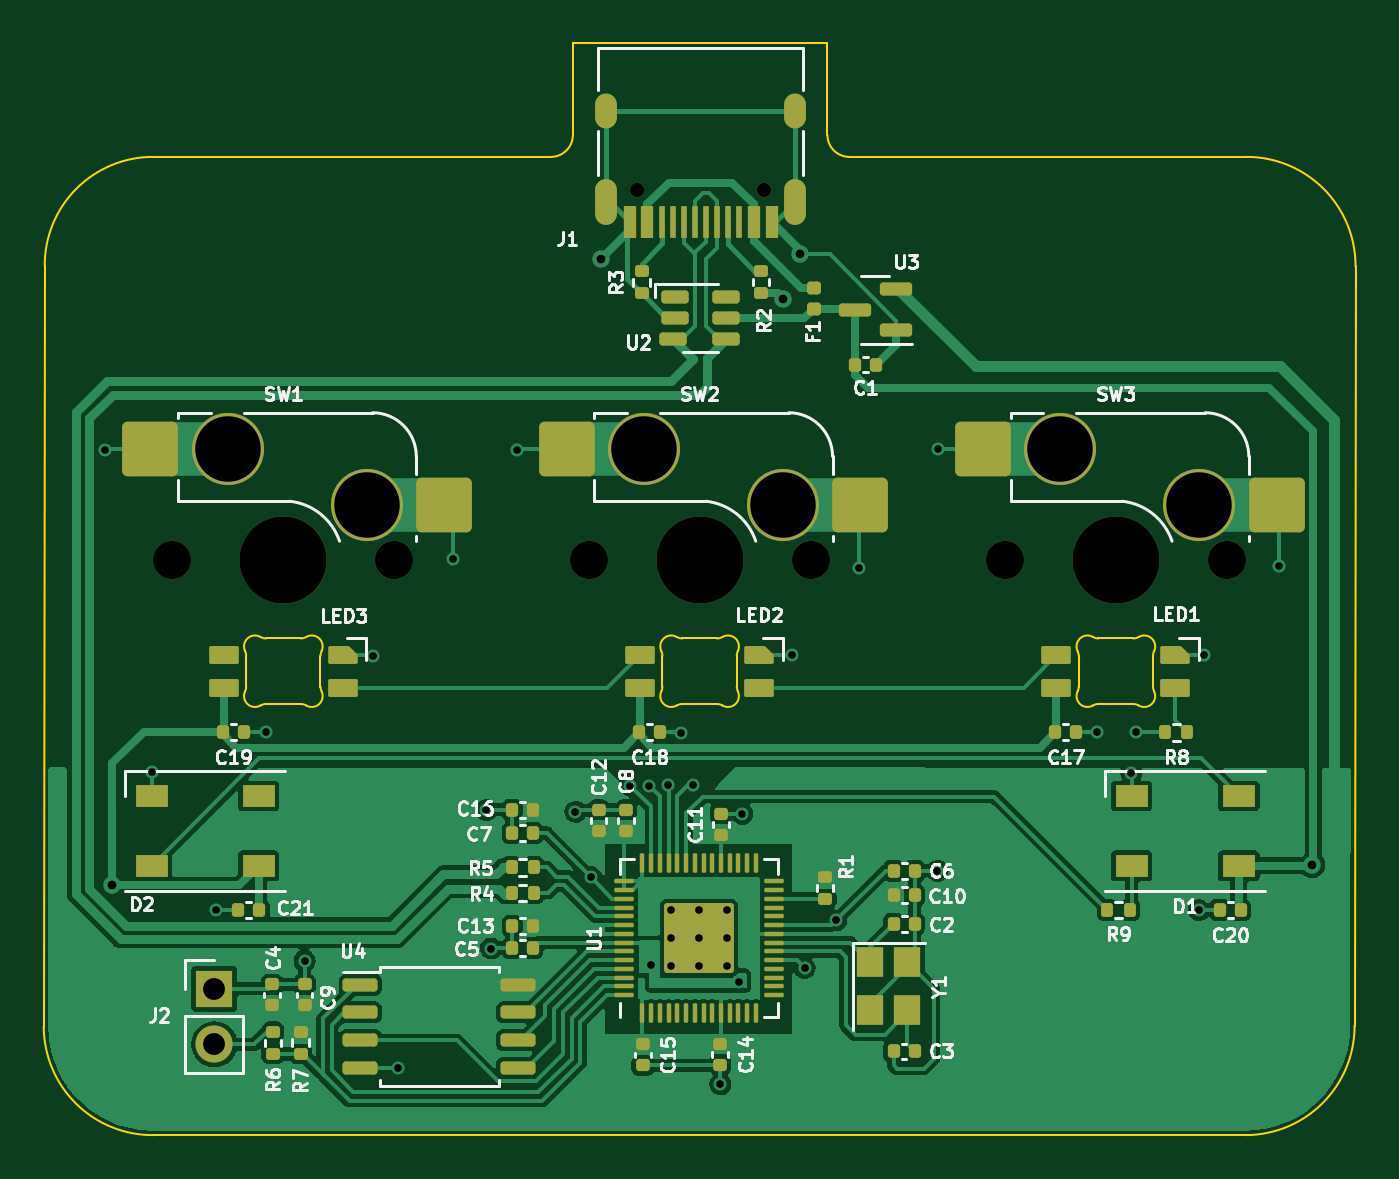
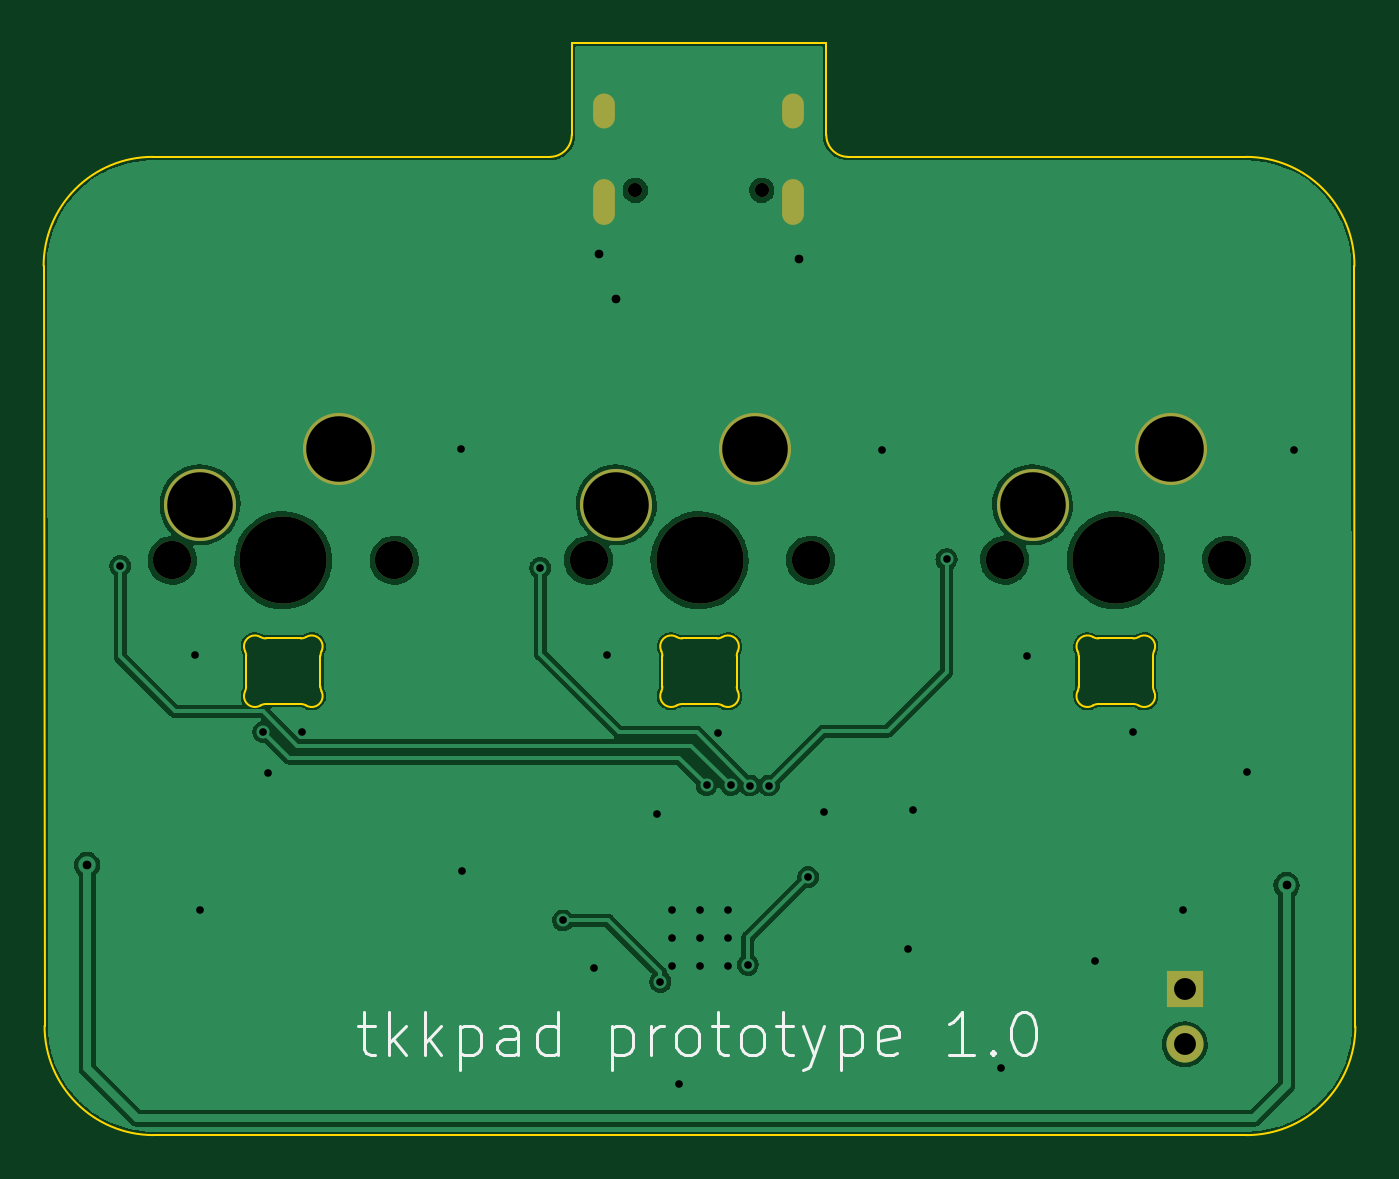
Circuit board: 11 layer files. Board 60.0 x 50.0 mm.
- bottom_copper: RP2040-3k-CuBottom.gbr (95829 bytes)
- top_copper: RP2040-3k-CuTop.gbr (132635 bytes)
- outline: RP2040-3k-EdgeCuts.gbr (4740 bytes)
- bottom_mask: RP2040-3k-MaskBottom.gbr (1367 bytes)
- top_mask: RP2040-3k-MaskTop.gbr (9621 bytes)
- drill: RP2040-3k-NPTH.drl (642 bytes)
- drill: RP2040-3k-PTH.drl (1700 bytes)
- paste: RP2040-3k-PasteBottom.gbr (456 bytes)
- paste: RP2040-3k-PasteTop.gbr (8823 bytes)
- bottom_silk: RP2040-3k-SilkBottom.gbr (6194 bytes)
- top_silk: RP2040-3k-SilkTop.gbr (50584 bytes)

=== bottom_copper: RP2040-3k-CuBottom.gbr (95829 bytes, source omitted) ===
=== top_copper: RP2040-3k-CuTop.gbr (132635 bytes, source omitted) ===
=== outline: RP2040-3k-EdgeCuts.gbr ===
%TF.GenerationSoftware,KiCad,Pcbnew,(6.0.5)*%
%TF.CreationDate,2022-06-18T03:20:08+08:00*%
%TF.ProjectId,RP2040-3k,52503230-3430-42d3-936b-2e6b69636164,rev?*%
%TF.SameCoordinates,Original*%
%TF.FileFunction,Profile,NP*%
%FSLAX46Y46*%
G04 Gerber Fmt 4.6, Leading zero omitted, Abs format (unit mm)*
G04 Created by KiCad (PCBNEW (6.0.5)) date 2022-06-18 03:20:08*
%MOMM*%
%LPD*%
G01*
G04 APERTURE LIST*
%TA.AperFunction,Profile*%
%ADD10C,0.100000*%
%TD*%
G04 APERTURE END LIST*
D10*
X89150000Y-35530000D02*
X77500000Y-35530000D01*
X58280000Y-40749949D02*
G75*
G03*
X53330000Y-45749528I9600J-4959751D01*
G01*
X89149979Y-39742893D02*
G75*
G03*
X90147107Y-40750000I1004221J-2907D01*
G01*
X53285000Y-80550000D02*
X53330000Y-45749528D01*
X76500000Y-40750000D02*
X58280000Y-40750000D01*
X90147107Y-40750000D02*
X108330000Y-40750000D01*
X77500000Y-35530000D02*
X77500000Y-39750000D01*
X53285024Y-80550000D02*
G75*
G03*
X58295000Y-85520000I4980476J10400D01*
G01*
X76500000Y-40750000D02*
G75*
G03*
X77500000Y-39750000I0J1000000D01*
G01*
X113320000Y-45740000D02*
X113276537Y-80520000D01*
X113320000Y-45740000D02*
G75*
G03*
X108330000Y-40750000I-4990000J0D01*
G01*
X108285000Y-85520002D02*
G75*
G03*
X113276537Y-80520000I-6930J4998462D01*
G01*
X89150000Y-35530000D02*
X89150000Y-39742893D01*
X108285000Y-85520000D02*
X58295000Y-85520000D01*
%TO.C,LED3*%
X62550376Y-63587159D02*
X62550376Y-64992843D01*
X63455923Y-65790000D02*
X65044828Y-65790000D01*
X65044827Y-62790001D02*
X63455923Y-62790001D01*
X65950374Y-64992843D02*
X65950374Y-63587159D01*
X62550366Y-63587158D02*
G75*
G03*
X62500891Y-63370281I-499391J158D01*
G01*
X62500893Y-65209722D02*
G75*
G03*
X62550376Y-64992843I-450548J216882D01*
G01*
X65999859Y-63370281D02*
G75*
G03*
X65950374Y-63587159I450505J-216876D01*
G01*
X62500891Y-65209721D02*
G75*
G03*
X63203664Y-65858300I450514J-216879D01*
G01*
X63203665Y-62721703D02*
G75*
G03*
X63455923Y-62790001I252260J431713D01*
G01*
X65999858Y-63370282D02*
G75*
G03*
X65297086Y-62721702I-450513J216880D01*
G01*
X63455922Y-65790001D02*
G75*
G03*
X63203664Y-65858300I3J-500009D01*
G01*
X65044827Y-62790001D02*
G75*
G03*
X65297086Y-62721702I-2J500009D01*
G01*
X65297086Y-65858299D02*
G75*
G03*
X65044828Y-65790000I-252261J-431710D01*
G01*
X65950374Y-64992844D02*
G75*
G03*
X65999859Y-65209721I499990J-1D01*
G01*
X63203664Y-62721704D02*
G75*
G03*
X62500891Y-63370281I-252258J-431700D01*
G01*
X65297085Y-65858300D02*
G75*
G03*
X65999859Y-65209721I252259J431701D01*
G01*
%TO.C,LED2*%
X85000374Y-64992843D02*
X85000374Y-63587159D01*
X81600376Y-63587159D02*
X81600376Y-64992843D01*
X84094827Y-62790001D02*
X82505923Y-62790001D01*
X82505923Y-65790000D02*
X84094828Y-65790000D01*
X81600366Y-63587158D02*
G75*
G03*
X81550891Y-63370281I-499391J158D01*
G01*
X85049859Y-63370281D02*
G75*
G03*
X85000374Y-63587159I450505J-216876D01*
G01*
X84347085Y-65858300D02*
G75*
G03*
X85049859Y-65209721I252259J431701D01*
G01*
X84347086Y-65858299D02*
G75*
G03*
X84094828Y-65790000I-252261J-431710D01*
G01*
X81550891Y-65209721D02*
G75*
G03*
X82253664Y-65858300I450514J-216879D01*
G01*
X82505922Y-65790001D02*
G75*
G03*
X82253664Y-65858300I3J-500009D01*
G01*
X84094827Y-62790001D02*
G75*
G03*
X84347086Y-62721702I-2J500009D01*
G01*
X82253665Y-62721703D02*
G75*
G03*
X82505923Y-62790001I252260J431713D01*
G01*
X82253664Y-62721704D02*
G75*
G03*
X81550891Y-63370281I-252258J-431700D01*
G01*
X81550893Y-65209722D02*
G75*
G03*
X81600376Y-64992843I-450548J216882D01*
G01*
X85000374Y-64992844D02*
G75*
G03*
X85049859Y-65209721I499990J-1D01*
G01*
X85049858Y-63370282D02*
G75*
G03*
X84347086Y-62721702I-450513J216880D01*
G01*
%TO.C,LED1*%
X103144827Y-62790001D02*
X101555923Y-62790001D01*
X100650376Y-63587159D02*
X100650376Y-64992843D01*
X104050374Y-64992843D02*
X104050374Y-63587159D01*
X101555923Y-65790000D02*
X103144828Y-65790000D01*
X104099859Y-63370281D02*
G75*
G03*
X104050374Y-63587159I450505J-216876D01*
G01*
X100600891Y-65209721D02*
G75*
G03*
X101303664Y-65858300I450514J-216879D01*
G01*
X103397086Y-65858299D02*
G75*
G03*
X103144828Y-65790000I-252261J-431710D01*
G01*
X104099858Y-63370282D02*
G75*
G03*
X103397086Y-62721702I-450513J216880D01*
G01*
X100600893Y-65209722D02*
G75*
G03*
X100650376Y-64992843I-450548J216882D01*
G01*
X101303664Y-62721704D02*
G75*
G03*
X100600891Y-63370281I-252258J-431700D01*
G01*
X103144827Y-62790001D02*
G75*
G03*
X103397086Y-62721702I-2J500009D01*
G01*
X104050374Y-64992844D02*
G75*
G03*
X104099859Y-65209721I499990J-1D01*
G01*
X101555922Y-65790001D02*
G75*
G03*
X101303664Y-65858300I3J-500009D01*
G01*
X100650366Y-63587158D02*
G75*
G03*
X100600891Y-63370281I-499391J158D01*
G01*
X101303665Y-62721703D02*
G75*
G03*
X101555923Y-62790001I252260J431713D01*
G01*
X103397085Y-65858300D02*
G75*
G03*
X104099859Y-65209721I252259J431701D01*
G01*
%TD*%
M02*

=== bottom_mask: RP2040-3k-MaskBottom.gbr ===
%TF.GenerationSoftware,KiCad,Pcbnew,(6.0.5)*%
%TF.CreationDate,2022-06-18T03:20:08+08:00*%
%TF.ProjectId,RP2040-3k,52503230-3430-42d3-936b-2e6b69636164,rev?*%
%TF.SameCoordinates,Original*%
%TF.FileFunction,Soldermask,Bot*%
%TF.FilePolarity,Negative*%
%FSLAX46Y46*%
G04 Gerber Fmt 4.6, Leading zero omitted, Abs format (unit mm)*
G04 Created by KiCad (PCBNEW (6.0.5)) date 2022-06-18 03:20:08*
%MOMM*%
%LPD*%
G01*
G04 APERTURE LIST*
%ADD10R,1.700000X1.700000*%
%ADD11O,1.700000X1.700000*%
%ADD12C,1.750000*%
%ADD13C,3.987800*%
%ADD14C,3.300000*%
%ADD15C,0.650000*%
%ADD16O,1.000000X1.600000*%
%ADD17O,1.000000X2.100000*%
G04 APERTURE END LIST*
D10*
%TO.C,J2*%
X61090000Y-78820000D03*
D11*
X61090000Y-81360000D03*
%TD*%
D12*
%TO.C,SW1*%
X59170375Y-59210000D03*
X69330375Y-59210000D03*
D13*
X64250375Y-59210000D03*
D14*
X68060375Y-56670000D03*
X61710375Y-54130000D03*
%TD*%
D12*
%TO.C,SW2*%
X88380375Y-59210000D03*
X78220375Y-59210000D03*
D13*
X83300375Y-59210000D03*
D14*
X87110375Y-56670000D03*
X80760375Y-54130000D03*
%TD*%
D12*
%TO.C,SW3*%
X107430375Y-59210000D03*
D13*
X102350375Y-59210000D03*
D12*
X97270375Y-59210000D03*
D14*
X106160375Y-56670000D03*
X99810375Y-54130000D03*
%TD*%
D15*
%TO.C,J1*%
X86233750Y-42287500D03*
X80453750Y-42287500D03*
D16*
X79023750Y-38637500D03*
X87663750Y-38637500D03*
D17*
X79023750Y-42817500D03*
X87663750Y-42817500D03*
%TD*%
M02*

=== top_mask: RP2040-3k-MaskTop.gbr (9621 bytes, source omitted) ===
=== drill: RP2040-3k-NPTH.drl ===
M48
; DRILL file {KiCad (6.0.5)} date Sat Jun 18 03:20:08 2022
; FORMAT={-:-/ absolute / inch / decimal}
; #@! TF.CreationDate,2022-06-18T03:20:08+08:00
; #@! TF.GenerationSoftware,Kicad,Pcbnew,(6.0.5)
; #@! TF.FileFunction,NonPlated,1,2,NPTH
FMAT,2
INCH
; #@! TA.AperFunction,NonPlated,NPTH,ComponentDrill
T1C0.0256
; #@! TA.AperFunction,NonPlated,NPTH,ComponentDrill
T2C0.0689
; #@! TA.AperFunction,NonPlated,NPTH,ComponentDrill
T3C0.1570
%
G90
G05
T1
X3.1675Y-1.6649
X3.395Y-1.6649
T2
X2.3295Y-2.3311
X2.7295Y-2.3311
X3.0795Y-2.3311
X3.4795Y-2.3311
X3.8295Y-2.3311
X4.2295Y-2.3311
T3
X2.5295Y-2.3311
X3.2795Y-2.3311
X4.0295Y-2.3311
T0
M30

=== drill: RP2040-3k-PTH.drl ===
M48
; DRILL file {KiCad (6.0.5)} date Sat Jun 18 03:20:08 2022
; FORMAT={-:-/ absolute / inch / decimal}
; #@! TF.CreationDate,2022-06-18T03:20:08+08:00
; #@! TF.GenerationSoftware,Kicad,Pcbnew,(6.0.5)
; #@! TF.FileFunction,Plated,1,2,PTH
FMAT,2
INCH
; #@! TA.AperFunction,Plated,PTH,ViaDrill
T1C0.0138
; #@! TA.AperFunction,Plated,PTH,ComponentDrill
T2C0.0138
; #@! TA.AperFunction,Plated,PTH,ViaDrill
T3C0.0157
; #@! TA.AperFunction,Plated,PTH,ComponentDrill
T4C0.0236
; #@! TA.AperFunction,Plated,PTH,ComponentDrill
T5C0.0394
; #@! TA.AperFunction,Plated,PTH,ComponentDrill
T6C0.1181
%
G90
G05
T1
X2.2079Y-2.1321
X2.2926Y-2.7128
X2.4077Y-2.9608
X2.4983Y-2.6409
X2.5679Y-3.053
X2.6902Y-2.5031
X2.7366Y-3.2453
X2.8345Y-2.3295
X2.8952Y-2.7814
X2.9035Y-3.0307
X2.9501Y-2.1321
X3.0559Y-2.784
X3.0839Y-2.902
X3.1543Y-2.737
X3.1888Y-2.737
X3.1925Y-3.0598
X3.2235Y-2.7358
X3.2463Y-2.6415
X3.2668Y-2.7366
X3.3171Y-3.2755
X3.3503Y-3.0905
X3.3567Y-2.7878
X3.4461Y-2.5022
X3.4689Y-3.0656
X3.5255Y-2.9802
X3.5668Y-2.3445
X3.7081Y-2.8904
X3.7089Y-2.1311
X3.9953Y-2.6409
X4.0573Y-2.7138
X4.0656Y-2.6406
X4.1794Y-2.9618
X4.1892Y-2.5012
X4.3235Y-2.3409
T2
X3.2285Y-2.962
X3.2285Y-3.0122
X3.2285Y-3.0624
X3.2787Y-2.962
X3.2787Y-3.0122
X3.2787Y-3.0624
X3.3289Y-2.962
X3.3289Y-3.0122
X3.3289Y-3.0624
T3
X2.2216Y-2.9166
X3.1012Y-1.7882
X3.43Y-1.86
X3.46Y-1.78
X4.3831Y-2.8801
T5
X2.4051Y-3.1031
X2.4051Y-3.2031
T6
X2.4295Y-2.1311
X2.6795Y-2.2311
X3.1795Y-2.1311
X3.4295Y-2.2311
X3.9295Y-2.1311
X4.1795Y-2.2311
T4
G00X3.1112Y-1.533
M15
G01X3.1112Y-1.5094
M16
G05
G00X3.1112Y-1.7074
M15
G01X3.1112Y-1.6641
M16
G05
G00X3.4513Y-1.533
M15
G01X3.4513Y-1.5094
M16
G05
G00X3.4513Y-1.7074
M15
G01X3.4513Y-1.6641
M16
G05
T0
M30

=== paste: RP2040-3k-PasteBottom.gbr ===
%TF.GenerationSoftware,KiCad,Pcbnew,(6.0.5)*%
%TF.CreationDate,2022-06-18T03:20:08+08:00*%
%TF.ProjectId,RP2040-3k,52503230-3430-42d3-936b-2e6b69636164,rev?*%
%TF.SameCoordinates,Original*%
%TF.FileFunction,Paste,Bot*%
%TF.FilePolarity,Positive*%
%FSLAX46Y46*%
G04 Gerber Fmt 4.6, Leading zero omitted, Abs format (unit mm)*
G04 Created by KiCad (PCBNEW (6.0.5)) date 2022-06-18 03:20:08*
%MOMM*%
%LPD*%
G01*
G04 APERTURE LIST*
G04 APERTURE END LIST*
M02*

=== paste: RP2040-3k-PasteTop.gbr (8823 bytes, source omitted) ===
=== bottom_silk: RP2040-3k-SilkBottom.gbr ===
%TF.GenerationSoftware,KiCad,Pcbnew,(6.0.5)*%
%TF.CreationDate,2022-06-18T03:20:08+08:00*%
%TF.ProjectId,RP2040-3k,52503230-3430-42d3-936b-2e6b69636164,rev?*%
%TF.SameCoordinates,Original*%
%TF.FileFunction,Legend,Bot*%
%TF.FilePolarity,Positive*%
%FSLAX46Y46*%
G04 Gerber Fmt 4.6, Leading zero omitted, Abs format (unit mm)*
G04 Created by KiCad (PCBNEW (6.0.5)) date 2022-06-18 03:20:08*
%MOMM*%
%LPD*%
G01*
G04 APERTURE LIST*
%ADD10C,0.150000*%
%ADD11R,1.700000X1.700000*%
%ADD12O,1.700000X1.700000*%
%ADD13C,1.750000*%
%ADD14C,3.987800*%
%ADD15C,3.300000*%
%ADD16C,0.650000*%
%ADD17O,1.000000X1.600000*%
%ADD18O,1.000000X2.100000*%
G04 APERTURE END LIST*
D10*
X98929047Y-80533928D02*
X98167142Y-80533928D01*
X98643333Y-79867261D02*
X98643333Y-81581547D01*
X98548095Y-81772023D01*
X98357619Y-81867261D01*
X98167142Y-81867261D01*
X97500476Y-81867261D02*
X97500476Y-79867261D01*
X97310000Y-81105357D02*
X96738571Y-81867261D01*
X96738571Y-80533928D02*
X97500476Y-81295833D01*
X95881428Y-81867261D02*
X95881428Y-79867261D01*
X95690952Y-81105357D02*
X95119523Y-81867261D01*
X95119523Y-80533928D02*
X95881428Y-81295833D01*
X94262380Y-80533928D02*
X94262380Y-82533928D01*
X94262380Y-80629166D02*
X94071904Y-80533928D01*
X93690952Y-80533928D01*
X93500476Y-80629166D01*
X93405238Y-80724404D01*
X93310000Y-80914880D01*
X93310000Y-81486309D01*
X93405238Y-81676785D01*
X93500476Y-81772023D01*
X93690952Y-81867261D01*
X94071904Y-81867261D01*
X94262380Y-81772023D01*
X91595714Y-81867261D02*
X91595714Y-80819642D01*
X91690952Y-80629166D01*
X91881428Y-80533928D01*
X92262380Y-80533928D01*
X92452857Y-80629166D01*
X91595714Y-81772023D02*
X91786190Y-81867261D01*
X92262380Y-81867261D01*
X92452857Y-81772023D01*
X92548095Y-81581547D01*
X92548095Y-81391071D01*
X92452857Y-81200595D01*
X92262380Y-81105357D01*
X91786190Y-81105357D01*
X91595714Y-81010119D01*
X89786190Y-81867261D02*
X89786190Y-79867261D01*
X89786190Y-81772023D02*
X89976666Y-81867261D01*
X90357619Y-81867261D01*
X90548095Y-81772023D01*
X90643333Y-81676785D01*
X90738571Y-81486309D01*
X90738571Y-80914880D01*
X90643333Y-80724404D01*
X90548095Y-80629166D01*
X90357619Y-80533928D01*
X89976666Y-80533928D01*
X89786190Y-80629166D01*
X87310000Y-80533928D02*
X87310000Y-82533928D01*
X87310000Y-80629166D02*
X87119523Y-80533928D01*
X86738571Y-80533928D01*
X86548095Y-80629166D01*
X86452857Y-80724404D01*
X86357619Y-80914880D01*
X86357619Y-81486309D01*
X86452857Y-81676785D01*
X86548095Y-81772023D01*
X86738571Y-81867261D01*
X87119523Y-81867261D01*
X87310000Y-81772023D01*
X85500476Y-81867261D02*
X85500476Y-80533928D01*
X85500476Y-80914880D02*
X85405238Y-80724404D01*
X85310000Y-80629166D01*
X85119523Y-80533928D01*
X84929047Y-80533928D01*
X83976666Y-81867261D02*
X84167142Y-81772023D01*
X84262380Y-81676785D01*
X84357619Y-81486309D01*
X84357619Y-80914880D01*
X84262380Y-80724404D01*
X84167142Y-80629166D01*
X83976666Y-80533928D01*
X83690952Y-80533928D01*
X83500476Y-80629166D01*
X83405238Y-80724404D01*
X83310000Y-80914880D01*
X83310000Y-81486309D01*
X83405238Y-81676785D01*
X83500476Y-81772023D01*
X83690952Y-81867261D01*
X83976666Y-81867261D01*
X82738571Y-80533928D02*
X81976666Y-80533928D01*
X82452857Y-79867261D02*
X82452857Y-81581547D01*
X82357619Y-81772023D01*
X82167142Y-81867261D01*
X81976666Y-81867261D01*
X81024285Y-81867261D02*
X81214761Y-81772023D01*
X81310000Y-81676785D01*
X81405238Y-81486309D01*
X81405238Y-80914880D01*
X81310000Y-80724404D01*
X81214761Y-80629166D01*
X81024285Y-80533928D01*
X80738571Y-80533928D01*
X80548095Y-80629166D01*
X80452857Y-80724404D01*
X80357619Y-80914880D01*
X80357619Y-81486309D01*
X80452857Y-81676785D01*
X80548095Y-81772023D01*
X80738571Y-81867261D01*
X81024285Y-81867261D01*
X79786190Y-80533928D02*
X79024285Y-80533928D01*
X79500476Y-79867261D02*
X79500476Y-81581547D01*
X79405238Y-81772023D01*
X79214761Y-81867261D01*
X79024285Y-81867261D01*
X78548095Y-80533928D02*
X78071904Y-81867261D01*
X77595714Y-80533928D02*
X78071904Y-81867261D01*
X78262380Y-82343452D01*
X78357619Y-82438690D01*
X78548095Y-82533928D01*
X76833809Y-80533928D02*
X76833809Y-82533928D01*
X76833809Y-80629166D02*
X76643333Y-80533928D01*
X76262380Y-80533928D01*
X76071904Y-80629166D01*
X75976666Y-80724404D01*
X75881428Y-80914880D01*
X75881428Y-81486309D01*
X75976666Y-81676785D01*
X76071904Y-81772023D01*
X76262380Y-81867261D01*
X76643333Y-81867261D01*
X76833809Y-81772023D01*
X74262380Y-81772023D02*
X74452857Y-81867261D01*
X74833809Y-81867261D01*
X75024285Y-81772023D01*
X75119523Y-81581547D01*
X75119523Y-80819642D01*
X75024285Y-80629166D01*
X74833809Y-80533928D01*
X74452857Y-80533928D01*
X74262380Y-80629166D01*
X74167142Y-80819642D01*
X74167142Y-81010119D01*
X75119523Y-81200595D01*
X70738571Y-81867261D02*
X71881428Y-81867261D01*
X71310000Y-81867261D02*
X71310000Y-79867261D01*
X71500476Y-80152976D01*
X71690952Y-80343452D01*
X71881428Y-80438690D01*
X69881428Y-81676785D02*
X69786190Y-81772023D01*
X69881428Y-81867261D01*
X69976666Y-81772023D01*
X69881428Y-81676785D01*
X69881428Y-81867261D01*
X68548095Y-79867261D02*
X68357619Y-79867261D01*
X68167142Y-79962500D01*
X68071904Y-80057738D01*
X67976666Y-80248214D01*
X67881428Y-80629166D01*
X67881428Y-81105357D01*
X67976666Y-81486309D01*
X68071904Y-81676785D01*
X68167142Y-81772023D01*
X68357619Y-81867261D01*
X68548095Y-81867261D01*
X68738571Y-81772023D01*
X68833809Y-81676785D01*
X68929047Y-81486309D01*
X69024285Y-81105357D01*
X69024285Y-80629166D01*
X68929047Y-80248214D01*
X68833809Y-80057738D01*
X68738571Y-79962500D01*
X68548095Y-79867261D01*
%LPC*%
D11*
%TO.C,J2*%
X61090000Y-78820000D03*
D12*
X61090000Y-81360000D03*
%TD*%
D13*
%TO.C,SW1*%
X59170375Y-59210000D03*
X69330375Y-59210000D03*
D14*
X64250375Y-59210000D03*
D15*
X68060375Y-56670000D03*
X61710375Y-54130000D03*
%TD*%
D13*
%TO.C,SW2*%
X88380375Y-59210000D03*
X78220375Y-59210000D03*
D14*
X83300375Y-59210000D03*
D15*
X87110375Y-56670000D03*
X80760375Y-54130000D03*
%TD*%
D13*
%TO.C,SW3*%
X107430375Y-59210000D03*
D14*
X102350375Y-59210000D03*
D13*
X97270375Y-59210000D03*
D15*
X106160375Y-56670000D03*
X99810375Y-54130000D03*
%TD*%
D16*
%TO.C,J1*%
X86233750Y-42287500D03*
X80453750Y-42287500D03*
D17*
X79023750Y-38637500D03*
X87663750Y-38637500D03*
D18*
X79023750Y-42817500D03*
X87663750Y-42817500D03*
%TD*%
M02*

=== top_silk: RP2040-3k-SilkTop.gbr (50584 bytes, source omitted) ===
